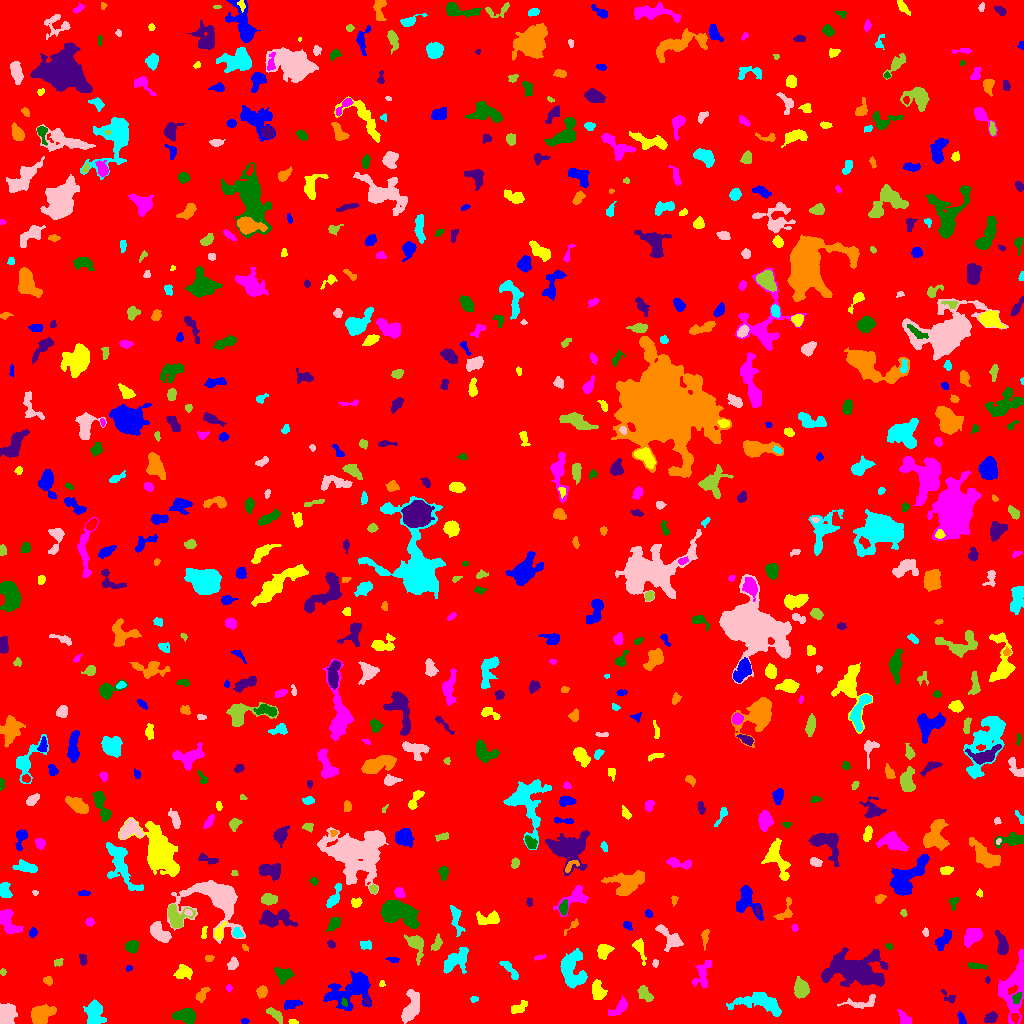

Values plotted in this chart, from the file beside it:
ID, X, Y, A, B, theta, total_flux, mu_max, mu_median, mu_mean, R_fwhm, R_e, R10, R90, x_start, x_end, y_start, y_end, area, greylevel
0, 511.4, 513.6, 296.6, 294.8, -0.9268, 2046172, 17.0, 2.0, 2.349, 29.36, 242.7, 93.37, 390.8, 0, 1023, 0, 1023, 871128, 2.349
1, 244.6, 2.397, 1.915, 1.343, 0.0008825, 78.0, 3.0, 2.0, 1.773, 2.877, 2.034, 0.7979, 3.192, 241, 249, 0, 5, 44, 8.773
2, 292.3, 1.828, 2.157, 1.187, -0.1332, 198.0, 10.0, 3.5, 4.304, 2.523, 1.954, 0.7979, 3.192, 288, 298, 0, 4, 46, 10.3
3, 904.6, 4.647, 4.004, 2.249, -0.8973, 431.0, 7.0, 3.0, 3.146, 4.107, 3.568, 1.382, 5.614, 897, 911, 0, 14, 137, 9.146
4, 185.5, 7.622, 5.551, 3.22, -0.1008, 2085, 15.0, 7.0, 7.473, 6.408, 5.171, 2.111, 8.058, 172, 195, 0, 15, 279, 12.47
5, 991.2, 6.215, 3.088, 2.21, 0.5675, 413.0, 10.0, 3.0, 3.252, 3.241, 3.192, 1.128, 5.293, 984, 997, 1, 12, 127, 9.252
6, 40.93, 9.034, 5.69, 4.225, 0.5725, 2016, 12.0, 5.0, 5.434, 7.485, 5.836, 2.394, 9.097, 31, 56, 0, 19, 371, 11.43
7, 93.97, 9.377, 6.112, 3.652, 1.568, 2019, 18.0, 4.0, 5.501, 5.499, 5.352, 2.034, 8.777, 83, 106, 0, 24, 367, 11.5
8, 4.725, 6.84, 5.248, 3.651, 1.472, 4138, 43.0, 9.0, 13.01, 4.72, 4.618, 1.784, 7.838, 0, 17, 0, 20, 318, 19.01
9, 274.8, 9.079, 5.375, 2.021, -0.6962, 280.0, 4.0, 2.0, 1.879, 5.47, 3.949, 1.382, 6.103, 266, 282, 0, 16, 149, 7.879
10, 528.5, 34.95, 14.66, 10.99, -0.7369, 5194, 11.0, 4.0, 4.24, 9.474, 10.63, 3.949, 17.33, 490, 547, 3, 64, 1225, 9.24
11, 961.5, 4.643, 3.295, 1.553, -1.244, 213.0, 5.0, 3.0, 2.566, 3.656, 2.821, 1.128, 4.26, 957, 966, 0, 12, 83, 8.566
12, 517.4, 15.12, 4.291, 2.133, 0.3946, 565.0, 10.0, 3.0, 3.792, 4.222, 3.432, 1.382, 5.614, 511, 527, 10, 23, 149, 12.79
13, 1013, 37.28, 15.69, 6.683, 1.374, 3697, 10.0, 4.0, 4.46, 10.34, 9.009, 3.523, 14.26, 998, 1023, 0, 74, 829, 9.46
14, 344.2, 21.24, 2.104, 1.412, -1.284, 124.0, 5.0, 3.0, 2.583, 2.821, 2.257, 0.7979, 3.385, 341, 347, 17, 26, 48, 15.58
15, 366.8, 21.89, 2.15, 1.35, -1.301, 117.0, 5.0, 2.0, 2.34, 2.706, 2.111, 0.7979, 3.338, 364, 370, 18, 27, 50, 11.34
16, 201.7, 28.94, 4.289, 2.162, 0.9347, 293.0, 5.0, 2.0, 2.22, 4.297, 3.7, 1.493, 5.499, 195, 210, 21, 36, 132, 8.22
17, 474.1, 24.52, 1.973, 1.365, 0.2218, 90.0, 4.0, 2.0, 1.875, 2.932, 1.954, 0.7979, 3.29, 470, 478, 21, 27, 48, 8.875
18, 862.3, 20.98, 9.758, 2.943, 0.1592, 433.0, 5.0, 2.0, 1.977, 4.514, 4.514, 1.784, 7.291, 837, 875, 15, 29, 219, 7.977
19, 644.9, 30.19, 4.825, 2.451, -0.9294, 486.0, 7.0, 2.0, 2.809, 4.029, 3.868, 1.382, 6.257, 637, 653, 22, 38, 173, 8.809
20, 114.1, 28.32, 3.047, 1.961, -0.3204, 239.0, 5.0, 2.5, 2.49, 3.909, 3.192, 1.262, 4.787, 108, 120, 24, 33, 96, 8.49
21, 290.5, 19.29, 4.228, 1.998, 0.2025, 478.0, 10.0, 3.0, 3.39, 3.613, 3.478, 1.262, 5.642, 284, 302, 14, 24, 141, 9.39
22, 597.9, 32.53, 4.53, 3.019, -1.189, 686.0, 8.0, 3.0, 3.076, 5.293, 4.549, 1.784, 7.181, 592, 607, 24, 44, 223, 9.076
23, 619.9, 16.34, 5.566, 2.425, 0.6814, 669.0, 12.0, 3.0, 3.431, 3.432, 3.742, 1.382, 6.555, 608, 627, 8, 28, 195, 9.431
24, 1017, 25.72, 2.495, 1.804, 1.064, 283.0, 8.0, 3.0, 3.216, 3.241, 2.585, 0.9772, 4.222, 1012, 1021, 20, 31, 88, 14.22
25, 949.5, 25.98, 4.352, 2.182, -0.6249, 211.0, 8.0, 2.0, 2.175, 2.034, 2.821, 0.9772, 4.618, 941, 955, 20, 34, 97, 8.175
26, 262, 31.55, 2.725, 2.403, 1.304, 358.0, 7.0, 3.0, 3.034, 3.909, 3.29, 1.262, 5.14, 256, 267, 25, 38, 118, 9.034
27, 762.5, 20.13, 13.17, 4.547, -0.1638, 1747, 11.0, 2.0, 2.888, 4.618, 6.794, 2.326, 11.66, 726, 781, 7, 31, 605, 8.888
28, 411.2, 15.43, 7.607, 3.294, 1.244, 1874, 14.0, 4.0, 4.673, 5.47, 5.412, 2.034, 9.288, 401, 419, 0, 34, 401, 10.67
29, 800.8, 35.1, 4.213, 3.118, -1.36, 2472, 25.0, 8.0, 9.732, 4.983, 4.442, 1.784, 7.442, 794, 809, 25, 47, 254, 14.73
30, 435, 36.51, 1.989, 1.34, 0.001604, 163.0, 7.0, 3.0, 3.26, 2.523, 2.034, 0.7979, 3.29, 431, 439, 33, 40, 50, 9.26
31, 350.9, 33.6, 12.31, 6.974, 0.5149, 4830, 14.0, 5.0, 5.433, 9.756, 9.115, 3.478, 14.44, 323, 371, 13, 53, 889, 10.43
32, 381.7, 39.58, 1.479, 1.305, 1.153, 59.0, 4.0, 2.0, 1.595, 2.459, 1.693, 0.5642, 2.706, 379, 385, 37, 43, 37, 8.595
33, 228.6, 35.5, 1.648, 1.303, 1.571, 60.0, 3.0, 1.0, 1.429, 2.523, 1.871, 0.5642, 2.932, 226, 232, 31, 39, 42, 9.429
34, 283.7, 49, 4.411, 3.338, -0.2051, 537.0, 6.0, 2.0, 2.594, 5.642, 4.442, 1.693, 6.91, 274, 294, 39, 56, 207, 8.594
35, 987.5, 43.5, 1.803, 1.077, -0.0, 88.0, 5.0, 2.0, 2.588, 2.257, 1.784, 0.5642, 2.821, 985, 990, 40, 47, 34, 8.588
36, 47.86, 42.76, 2.212, 1.875, -0.903, 284.0, 8.0, 3.0, 3.737, 3.338, 2.585, 0.9772, 4.068, 43, 52, 38, 47, 76, 9.737
37, 572.1, 55.19, 9.535, 5.958, -1.429, 3487, 14.0, 5.0, 5.579, 8.156, 7.715, 2.932, 12.22, 560, 587, 35, 75, 625, 10.58
38, 233, 59.78, 2.924, 2.126, 1.311, 333.0, 6.0, 3.0, 2.973, 4.406, 3.141, 1.262, 4.918, 227, 238, 54, 67, 112, 8.973
39, 2.913, 51.5, 1.5, 1.248, -0.0, 46.0, 3.0, 1.0, 1.122, 1.954, 1.693, 0.5642, 2.821, 0, 6, 48, 55, 41, 8.122
40, 157.6, 59.8, 2.376, 1.833, 0.1009, 291.0, 9.0, 2.0, 3.031, 2.764, 2.585, 0.9772, 4.297, 152, 165, 56, 65, 96, 10.03
41, 128.9, 55.23, 1.589, 1.296, 0.6737, 84.0, 5.0, 2.0, 2.211, 2.034, 1.693, 0.5642, 2.932, 126, 132, 52, 58, 38, 8.211
42, 183.3, 51.23, 4.245, 3.218, 0.127, 741.0, 7.0, 3.0, 3.705, 5.441, 4.583, 1.871, 7.092, 173, 192, 44, 59, 200, 8.705
43, 702.4, 47.37, 7.572, 3.614, 1.32, 665.0, 8.0, 2.0, 2.367, 4.068, 4.918, 1.693, 8.038, 692, 711, 36, 63, 281, 8.367
44, 975.7, 57.57, 4.703, 1.406, -0.131, 189.0, 4.0, 2.0, 1.817, 4.37, 3.09, 1.128, 4.951, 968, 987, 54, 61, 104, 7.817
45, 82.67, 64.81, 2.619, 1.735, -1.466, 154.0, 5.0, 2.0, 1.925, 2.932, 2.585, 0.9772, 4.029, 79, 87, 58, 69, 80, 8.925
46, 209.1, 65.48, 2.324, 1.473, 0.1031, 135.0, 4.0, 2.0, 2.328, 3.613, 2.394, 0.9772, 3.613, 205, 214, 62, 68, 58, 8.328
47, 509.3, 54.38, 6.846, 1.953, -0.8609, 597.0, 7.0, 4.0, 3.708, 5.323, 4.222, 1.693, 6.358, 499, 518, 44, 62, 161, 12.71
48, 655.2, 60.18, 2.057, 1.444, 1.394, 210.0, 8.0, 4.0, 4.468, 3.09, 2.185, 0.7979, 3.385, 652, 658, 56, 64, 47, 10.47
49, 58.16, 60.96, 2.237, 1.577, 0.2917, 112.0, 4.0, 2.0, 1.697, 3.385, 2.326, 0.7979, 3.613, 54, 63, 57, 65, 66, 8.697
50, 30.3, 67.3, 3.058, 1.257, -0.3796, 137.0, 5.0, 2.0, 2.404, 2.706, 2.257, 0.7979, 3.613, 25, 37, 64, 71, 57, 8.404
51, 393, 63.71, 3.44, 1.241, -0.1127, 101.0, 4.0, 2.0, 1.578, 3.478, 2.585, 0.9772, 3.785, 385, 399, 61, 66, 64, 8.578
52, 638.8, 75.6, 6.198, 2.355, -1.182, 289.0, 5.0, 1.0, 1.68, 3.241, 3.785, 1.382, 6.232, 632, 646, 58, 85, 172, 8.68
53, 539.1, 65.94, 3.205, 1.172, 0.2544, 119.0, 4.0, 2.0, 2.164, 3.656, 2.394, 0.7979, 3.613, 534, 546, 63, 69, 55, 8.164
54, 131.9, 77.11, 2.894, 2.785, 0.6278, 569.0, 9.0, 3.0, 3.819, 4.26, 3.613, 1.382, 5.781, 125, 138, 70, 83, 149, 9.819
55, 855.9, 53.29, 14.8, 7.27, -0.1525, 11073, 22.0, 6.0, 7.579, 11.42, 10.87, 4.184, 17.99, 821, 888, 37, 76, 1461, 12.58
56, 244.8, 75.81, 1.831, 1.273, -0.8537, 75.0, 4.0, 2.0, 1.875, 2.764, 1.871, 0.5642, 3.038, 242, 248, 72, 79, 40, 8.875
57, 457.6, 64.42, 7.314, 4, 0.7274, 1422, 11.0, 3.0, 3.546, 5.078, 5.698, 2.111, 9.356, 443, 468, 50, 76, 401, 9.546
58, 669.8, 85.74, 8.896, 3.532, -0.773, 776.0, 7.0, 2.0, 2.495, 4.951, 5.109, 1.954, 8.463, 655, 683, 72, 99, 311, 8.495
59, 436.7, 79.39, 4.062, 2.091, 1.172, 319.0, 5.0, 2.0, 2.681, 4.222, 3.385, 1.382, 5.352, 431, 442, 73, 90, 119, 8.681
... 725 more rows
